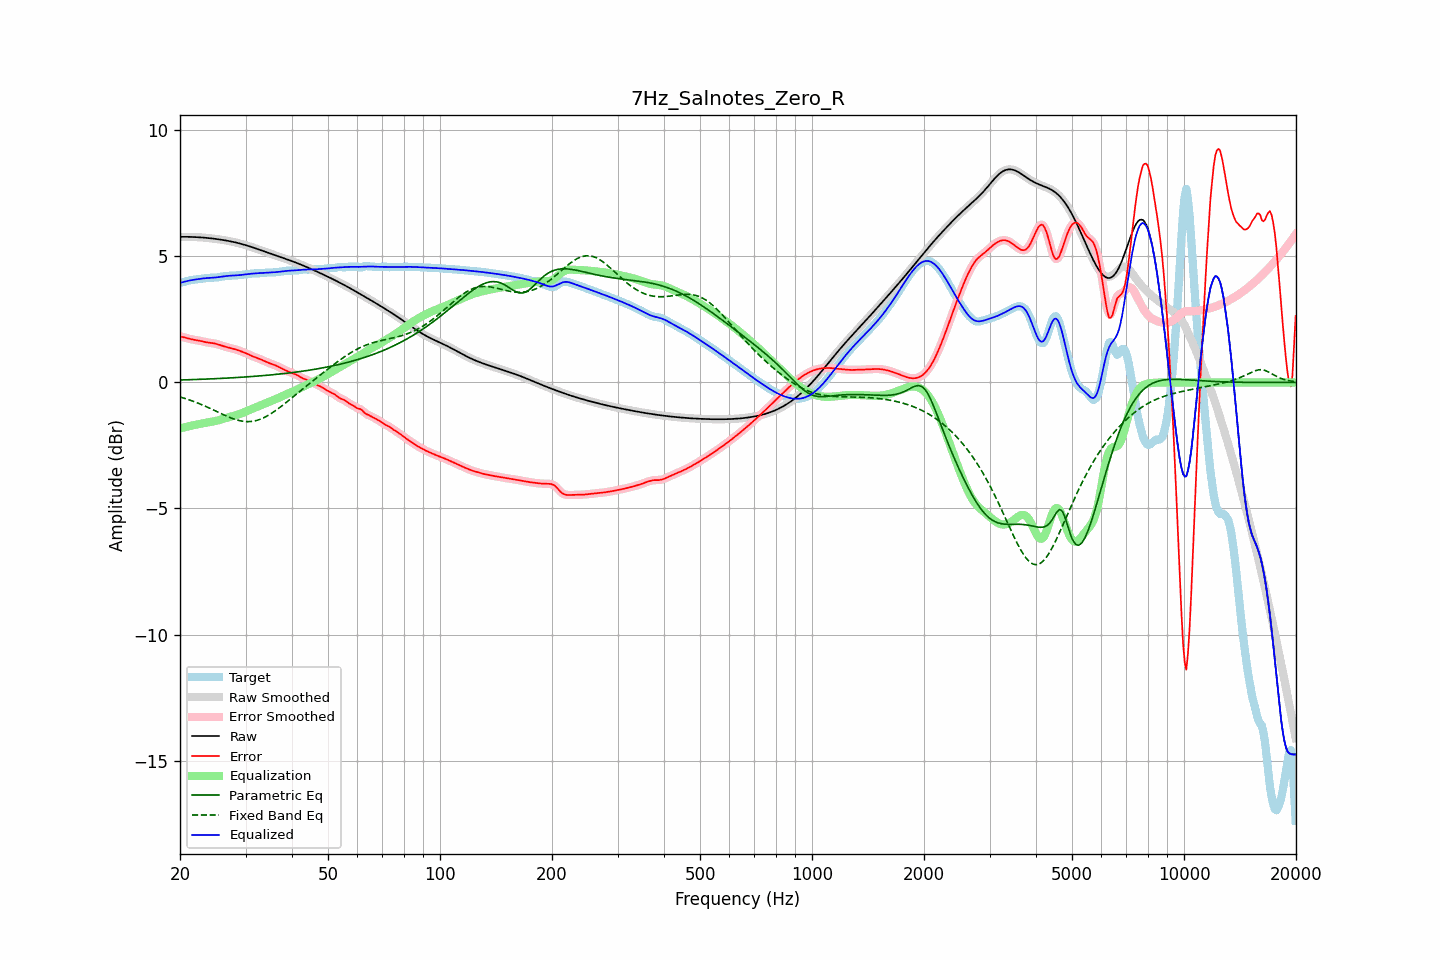

The table this chart was drawn from, first rows:
frequency, raw, error, smoothed, error_smoothed, equalization, parametric_eq, fixed_band_eq, equalized_raw, equalized_smoothed, target
20.00, 5.77, 1.82, 5.77, 1.82, -1.83, 0.09, -0.58, 3.95, 3.95, 3.95
20.20, 5.77, 1.81, 5.77, 1.81, -1.81, 0.10, -0.60, 3.96, 3.96, 3.96
20.40, 5.77, 1.80, 5.77, 1.80, -1.79, 0.10, -0.62, 3.98, 3.98, 3.98
20.61, 5.77, 1.78, 5.77, 1.78, -1.78, 0.10, -0.64, 4.00, 4.00, 4.00
20.81, 5.77, 1.76, 5.77, 1.76, -1.76, 0.10, -0.66, 4.01, 4.01, 4.01
21.02, 5.77, 1.74, 5.77, 1.74, -1.75, 0.11, -0.68, 4.03, 4.03, 4.03
21.23, 5.77, 1.73, 5.77, 1.73, -1.73, 0.11, -0.70, 4.04, 4.04, 4.05
21.44, 5.77, 1.71, 5.77, 1.71, -1.72, 0.11, -0.72, 4.06, 4.05, 4.06
21.66, 5.77, 1.70, 5.77, 1.70, -1.70, 0.11, -0.74, 4.07, 4.07, 4.07
21.87, 5.77, 1.69, 5.77, 1.69, -1.69, 0.11, -0.77, 4.08, 4.08, 4.08
22.09, 5.76, 1.68, 5.76, 1.68, -1.68, 0.12, -0.79, 4.09, 4.09, 4.08
22.31, 5.76, 1.67, 5.76, 1.67, -1.66, 0.12, -0.82, 4.10, 4.10, 4.09
22.54, 5.76, 1.65, 5.76, 1.65, -1.65, 0.12, -0.84, 4.10, 4.10, 4.10
22.76, 5.75, 1.64, 5.75, 1.64, -1.64, 0.12, -0.87, 4.11, 4.11, 4.11
22.99, 5.75, 1.63, 5.75, 1.63, -1.63, 0.13, -0.90, 4.12, 4.12, 4.12
23.22, 5.74, 1.61, 5.74, 1.61, -1.61, 0.13, -0.92, 4.13, 4.13, 4.13
23.45, 5.74, 1.60, 5.74, 1.60, -1.60, 0.13, -0.95, 4.14, 4.14, 4.14
23.69, 5.73, 1.59, 5.73, 1.59, -1.59, 0.13, -0.98, 4.14, 4.14, 4.14
23.92, 5.72, 1.58, 5.72, 1.58, -1.58, 0.14, -1.01, 4.14, 4.14, 4.15
24.16, 5.72, 1.57, 5.72, 1.57, -1.57, 0.14, -1.04, 4.15, 4.15, 4.15
24.40, 5.71, 1.56, 5.71, 1.56, -1.56, 0.14, -1.07, 4.15, 4.15, 4.15
24.65, 5.70, 1.55, 5.70, 1.55, -1.55, 0.14, -1.10, 4.16, 4.16, 4.15
24.89, 5.69, 1.54, 5.69, 1.54, -1.53, 0.15, -1.13, 4.16, 4.16, 4.16
25.14, 5.69, 1.52, 5.69, 1.52, -1.52, 0.15, -1.16, 4.17, 4.17, 4.16
25.39, 5.68, 1.50, 5.68, 1.50, -1.50, 0.15, -1.19, 4.18, 4.18, 4.17
25.65, 5.67, 1.48, 5.67, 1.48, -1.48, 0.16, -1.22, 4.19, 4.19, 4.19
25.91, 5.66, 1.46, 5.66, 1.46, -1.46, 0.16, -1.25, 4.20, 4.20, 4.20
26.16, 5.65, 1.44, 5.65, 1.44, -1.44, 0.16, -1.28, 4.20, 4.20, 4.21
26.43, 5.64, 1.42, 5.64, 1.42, -1.42, 0.17, -1.31, 4.21, 4.21, 4.22
26.69, 5.62, 1.40, 5.62, 1.40, -1.40, 0.17, -1.34, 4.22, 4.22, 4.22
26.96, 5.61, 1.38, 5.61, 1.38, -1.39, 0.17, -1.36, 4.23, 4.23, 4.23
27.23, 5.60, 1.37, 5.60, 1.37, -1.37, 0.18, -1.39, 4.23, 4.23, 4.23
27.50, 5.59, 1.35, 5.59, 1.35, -1.35, 0.18, -1.42, 4.24, 4.24, 4.23
27.77, 5.57, 1.34, 5.57, 1.34, -1.34, 0.18, -1.44, 4.24, 4.24, 4.24
28.05, 5.56, 1.32, 5.56, 1.32, -1.32, 0.19, -1.46, 4.24, 4.24, 4.24
28.33, 5.55, 1.30, 5.55, 1.30, -1.30, 0.19, -1.48, 4.25, 4.25, 4.25
28.62, 5.53, 1.28, 5.53, 1.28, -1.28, 0.20, -1.50, 4.25, 4.25, 4.25
28.90, 5.51, 1.26, 5.51, 1.26, -1.26, 0.20, -1.52, 4.26, 4.26, 4.26
29.19, 5.50, 1.23, 5.50, 1.23, -1.23, 0.20, -1.53, 4.26, 4.26, 4.26
29.48, 5.48, 1.21, 5.48, 1.21, -1.21, 0.21, -1.54, 4.27, 4.27, 4.27
29.78, 5.46, 1.18, 5.46, 1.18, -1.18, 0.21, -1.55, 4.28, 4.28, 4.28
30.08, 5.44, 1.16, 5.44, 1.16, -1.15, 0.22, -1.55, 4.29, 4.29, 4.28
30.38, 5.42, 1.13, 5.42, 1.13, -1.13, 0.22, -1.56, 4.30, 4.30, 4.29
30.68, 5.40, 1.10, 5.40, 1.10, -1.10, 0.23, -1.55, 4.30, 4.30, 4.30
30.99, 5.38, 1.07, 5.38, 1.07, -1.07, 0.23, -1.55, 4.31, 4.31, 4.31
31.30, 5.36, 1.04, 5.36, 1.04, -1.05, 0.24, -1.54, 4.32, 4.32, 4.32
31.61, 5.34, 1.01, 5.34, 1.02, -1.02, 0.24, -1.53, 4.32, 4.32, 4.32
31.93, 5.32, 0.99, 5.32, 0.99, -0.99, 0.25, -1.52, 4.33, 4.33, 4.33
32.24, 5.30, 0.97, 5.30, 0.97, -0.97, 0.25, -1.50, 4.33, 4.33, 4.33
32.57, 5.27, 0.94, 5.27, 0.94, -0.94, 0.26, -1.48, 4.33, 4.33, 4.33
32.89, 5.25, 0.92, 5.25, 0.92, -0.91, 0.26, -1.46, 4.34, 4.34, 4.33
33.22, 5.23, 0.89, 5.23, 0.89, -0.89, 0.27, -1.43, 4.34, 4.34, 4.34
33.55, 5.21, 0.86, 5.21, 0.86, -0.86, 0.27, -1.40, 4.35, 4.34, 4.35
33.89, 5.18, 0.83, 5.18, 0.83, -0.83, 0.28, -1.37, 4.35, 4.35, 4.35
34.23, 5.16, 0.80, 5.16, 0.80, -0.81, 0.28, -1.34, 4.35, 4.35, 4.36
34.57, 5.14, 0.78, 5.14, 0.78, -0.78, 0.29, -1.30, 4.36, 4.36, 4.36
34.92, 5.12, 0.76, 5.12, 0.76, -0.76, 0.29, -1.26, 4.36, 4.36, 4.36
35.27, 5.09, 0.73, 5.09, 0.73, -0.73, 0.30, -1.22, 4.36, 4.36, 4.36
35.62, 5.07, 0.71, 5.07, 0.71, -0.71, 0.31, -1.18, 4.37, 4.37, 4.36
35.97, 5.05, 0.68, 5.05, 0.68, -0.68, 0.31, -1.14, 4.37, 4.37, 4.37
... 635 more rows
